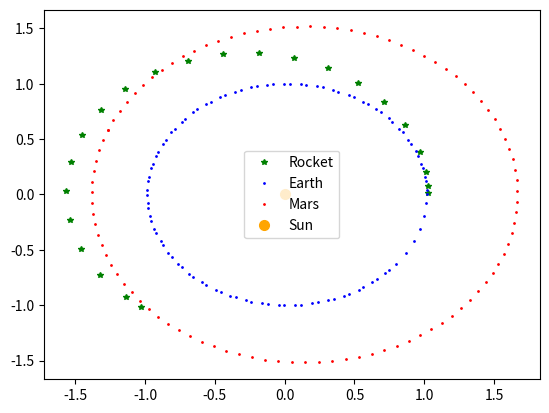

Python code for this plot:
#!/usr/bin/env python3
# -*- coding: utf-8 -*-
"""
Created on Thu Feb 13 10:07:35 2020

@author: dcanderson
"""
#imports
import numpy as np
import matplotlib.pyplot as plt
from scipy.integrate import solve_ivp
from scipy.optimize import root
plt.close("all")

#variables
Sun_mass = 1
G = 4*np.pi**2 
mu = G*Sun_mass
pi = np.pi
t=0

Earth_mass = 3.003e-6                               #in Solar masses #Mass of Earth
ecc_earth = 0.017                                   #eccentricity of planet rotation
a_earth = 1.00001423349                             #Au #Semi major axis of planet/sun system
b_earth = a_earth*np.sqrt(1 - ecc_earth**2)         #Au #Semi minor axis of planet/sun system
c_earth = a_earth*ecc_earth                         #Au #distance from center of orbit to sun
p_earth = a_earth**(3/2)                            #period of orbit #estimation through Keplers 3rd
w_earth = 2*np.pi/1                                 #angular freq in rads/earth years

Mars_mass = 3.213e-7                                #in Solar masses #Mass of Earth
ecc_mars = 0.0934                                   #eccentricity of planet rotation
a_mars = 1.52408586388                              #Au #Semi major axis of planet/sun system
b_mars = a_mars*np.sqrt(1 - ecc_mars**2)            #Au #Semi minor axis of planet/sun system
c_mars = a_mars*ecc_mars                            #Au-1 #distance from center of orbit to sun
p_mars = a_mars**(3/2)                              #period of orbit #estimation through Keplers 3rd
w_mars = 2*np.pi/1.88                               #angular freq in rads/earth years
    
    
#Functions-------------------------------------------------------------

def theta_earth(time):
    return w_earth*time

def theta_mars(time):
    return w_mars*time + 7*np.pi/8

def x_earth(time):  
    #earth's x position as function of time
    return a_earth*np.cos(theta_earth(time)) + c_earth

def y_earth(time):  
    #earth's y position as function of time
    return b_earth*np.sin(theta_earth(time))

def x_mars(time):  
    #mars's x position as function of time
    return a_mars*np.cos(theta_mars(time)) + c_mars

def y_mars(time): 
    #mars's y position as function of time
    return b_mars*np.sin(theta_mars(time))

def Rocket_man(time, state):                        #I think it's going to be a long, long time
    #Solves diff eq with time inputed, and initial conditions (states)
    #returns array of x velocities, y velocities, x accelerations and y accelerations of rocket, respectively
    
    x0 = state[0]                                   #initial position of rocket in x
    y0 = state[1]                                   #initial position of rocket in y

    v1 = state[2]                                   #v_x_rocket #initial x velocity of rocket
    u1 = state[3]                                   #v_y_rocket #initial y velocity of rocket
    
    rhs = np.zeros(len(state)) #right hand side array (solutions)
    
    #distances from rocket to planet
    rRoEa = np.sqrt((x0 - x_earth(time))**2 + (y0 - y_earth(time))**2)
    rRoMa = np.sqrt((x0 - x_mars(time))**2 + (y0 - y_mars(time))**2)
    rRoSu = np.sqrt(x0**2 + y0**2) #distance from rocket to sun (with sun at origin)

    rhs[0] = v1                                       #initial x velocity of rocket
        
    rhs[1] = u1                                       #iniitial y velocity of rocket
    
    #calculates x acceleration due to gravity from all bodies
    rhs[2] = (G*(Earth_mass*(x_earth(time) - x0)/rRoEa**3
       + Mars_mass*(x_mars(time) - x0)/rRoMa**3
       + Sun_mass*(-x0)/rRoSu**3))
    
    #calculates y acceleration due to gravity from all bodies
    rhs[3] = (G*(Earth_mass*(y_earth(time) - y0)/rRoEa**3
       + Mars_mass*(y_mars(time) - y0)/rRoMa**3
       + Sun_mass*(-y0)/rRoSu**3))
    
    return rhs

r1 = np.sqrt(x_earth(t)**2 + y_earth(t)**2) #distances from origin to planet
r2 = np.sqrt(x_mars(t)**2 + y_mars(t)**2)

def delta_v1_x(t): #x component of change in vel #put us into orbit 1? (see wiki) #turns out we wont be using v1
    v1_x = np.sqrt(mu/r1)*(np.sqrt(2*r1/(r1 + r2))-1)
    return v1_x*(-1*np.sin(theta_earth(t)))

def delta_v1_y(t): #y component of change in vel
    v1_y = np.sqrt(mu/r1)*(np.sqrt(2*r1/(r1 + r2))-1)
    return v1_y*np.cos(theta_earth(t))

def delta_v2_x(t): #x comp #to get from orbit 1 to orbit 2 (see wiki) #correct delta v to get us to radius
    v2_x = np.sqrt(mu/r2)*(1 - np.sqrt(2*r1/(r1 + r2)))
    return v2_x*(-1*np.sin(theta_earth(t)))
    
def delta_v2_y(t): #y comp
    v2_y = np.sqrt(mu/r2)*(1 - np.sqrt(2*r1/(r1 + r2)))
    return v2_y*(np.cos(theta_earth(t)))

def ang_alignment(t): #has to do with starting vel change when bodies are properly aligned
    a = pi*(1 - (1/4)*(np.sqrt(2*(r1/r2 + 1)**3)))
    return a

#But for now, just looking to get to correct radius, so will not use ang alignment as of yet
#will use angular velocity of planet to get tangential velocity so we can use that velocity to calculate the direction of our new vel
def tan_vel_x(w, time): #x component of tan vel #will have to generalize the radii (r1, r2)
    tan_v_x = w*r1*(-1*np.sin(theta_earth(time)))
    return tan_v_x

def tan_vel_y(w, time): #y component of tan vel
    tan_v_y = w*r1*(np.cos(theta_earth(time)))
    return tan_v_y

init_cond = np.zeros(4)
init_cond[0] = x_earth(0) + .01
init_cond[1] = y_earth(0) + .01
init_cond[2] = tan_vel_x(w_earth, t) + delta_v2_x(t)
init_cond[3] = tan_vel_y(w_earth, t) + delta_v2_y(t)

t_min = 0 #for interval in solve_ivp
t_max = 1
sol = solve_ivp(Rocket_man, (t_min, t_max), init_cond, rtol = 1e-8)
sol_x = sol.y[0, :]
sol_y = sol.y[1, :]

t_array = np.linspace(0, 1.88, 100) #for plotting complete orbits of planets

plt.figure()
plt.plot(sol_x, sol_y, '*g', label = "Rocket", markersize = 4)
plt.plot(x_earth(t_array), y_earth(t_array), 'ob', label = "Earth", markersize = 1)
plt.plot(x_mars(t_array), y_mars(t_array), 'or', label = "Mars", markersize = 1)
plt.plot(0, 0, 'o', color = 'orange', label = "Sun", markersize = 7)
plt.legend()
plt.show()
